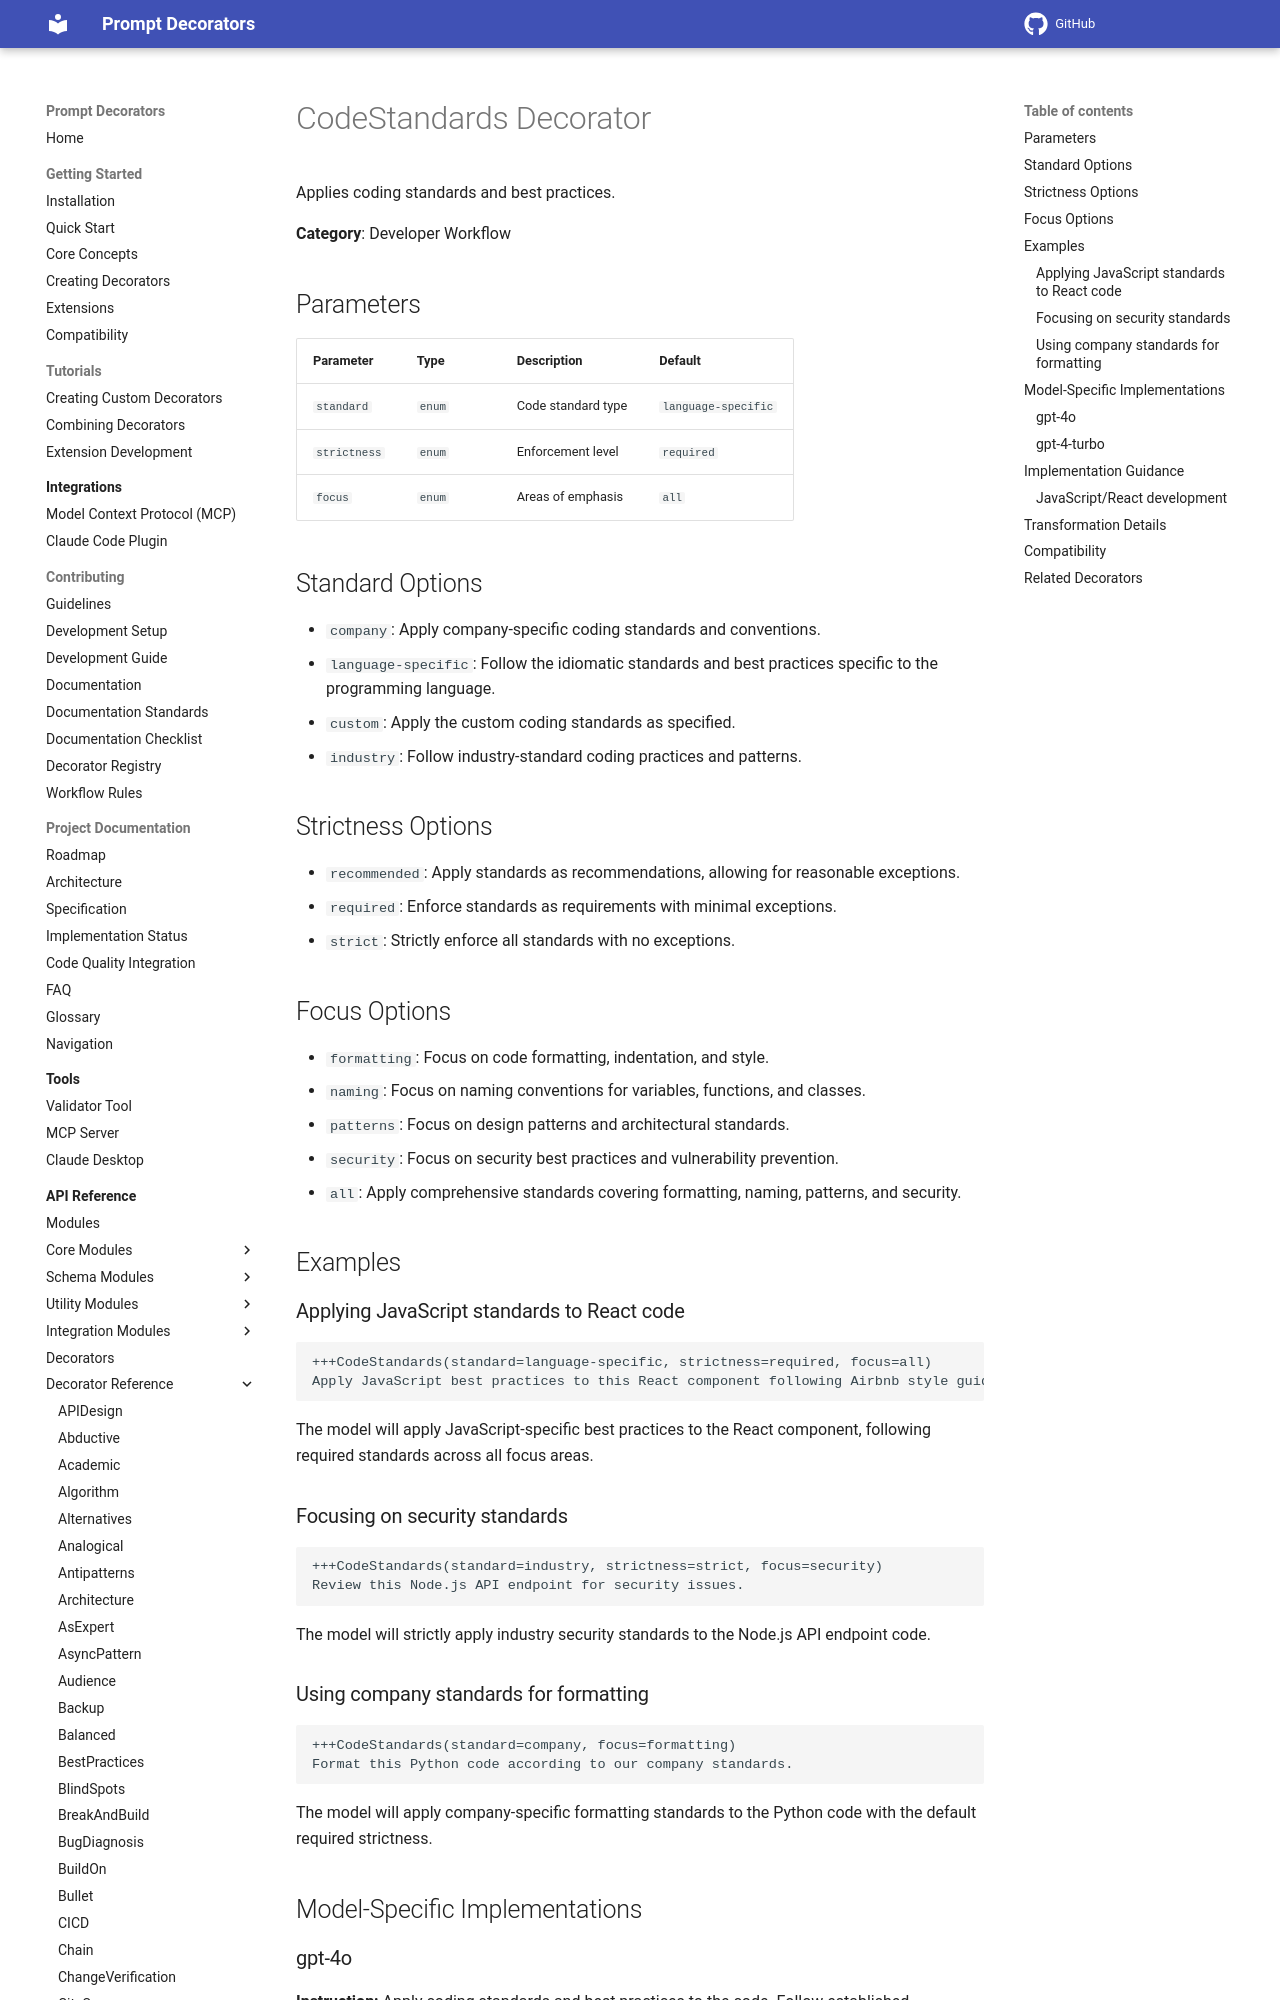

repository: synaptiai/prompt-decorators · page: api/decorators/CodeStandards/index.html · generator: mkdocs

# CodeStandards Decorator

Applies coding standards and best practices.

**Category**: Developer Workflow

## Parameters

| Parameter | Type | Description | Default |
|-----------|------|-------------|--------|
| `standard` | `enum` | Code standard type | `language-specific` |
| `strictness` | `enum` | Enforcement level | `required` |
| `focus` | `enum` | Areas of emphasis | `all` |

## Standard Options

- `company`: Apply company-specific coding standards and conventions.
- `language-specific`: Follow the idiomatic standards and best practices specific to the programming language.
- `custom`: Apply the custom coding standards as specified.
- `industry`: Follow industry-standard coding practices and patterns.

## Strictness Options

- `recommended`: Apply standards as recommendations, allowing for reasonable exceptions.
- `required`: Enforce standards as requirements with minimal exceptions.
- `strict`: Strictly enforce all standards with no exceptions.

## Focus Options

- `formatting`: Focus on code formatting, indentation, and style.
- `naming`: Focus on naming conventions for variables, functions, and classes.
- `patterns`: Focus on design patterns and architectural standards.
- `security`: Focus on security best practices and vulnerability prevention.
- `all`: Apply comprehensive standards covering formatting, naming, patterns, and security.

## Examples

### Applying JavaScript standards to React code

```
+++CodeStandards(standard=language-specific, strictness=required, focus=all)
Apply JavaScript best practices to this React component following Airbnb style guide.
```

The model will apply JavaScript-specific best practices to the React component, following required standards across all focus areas.
